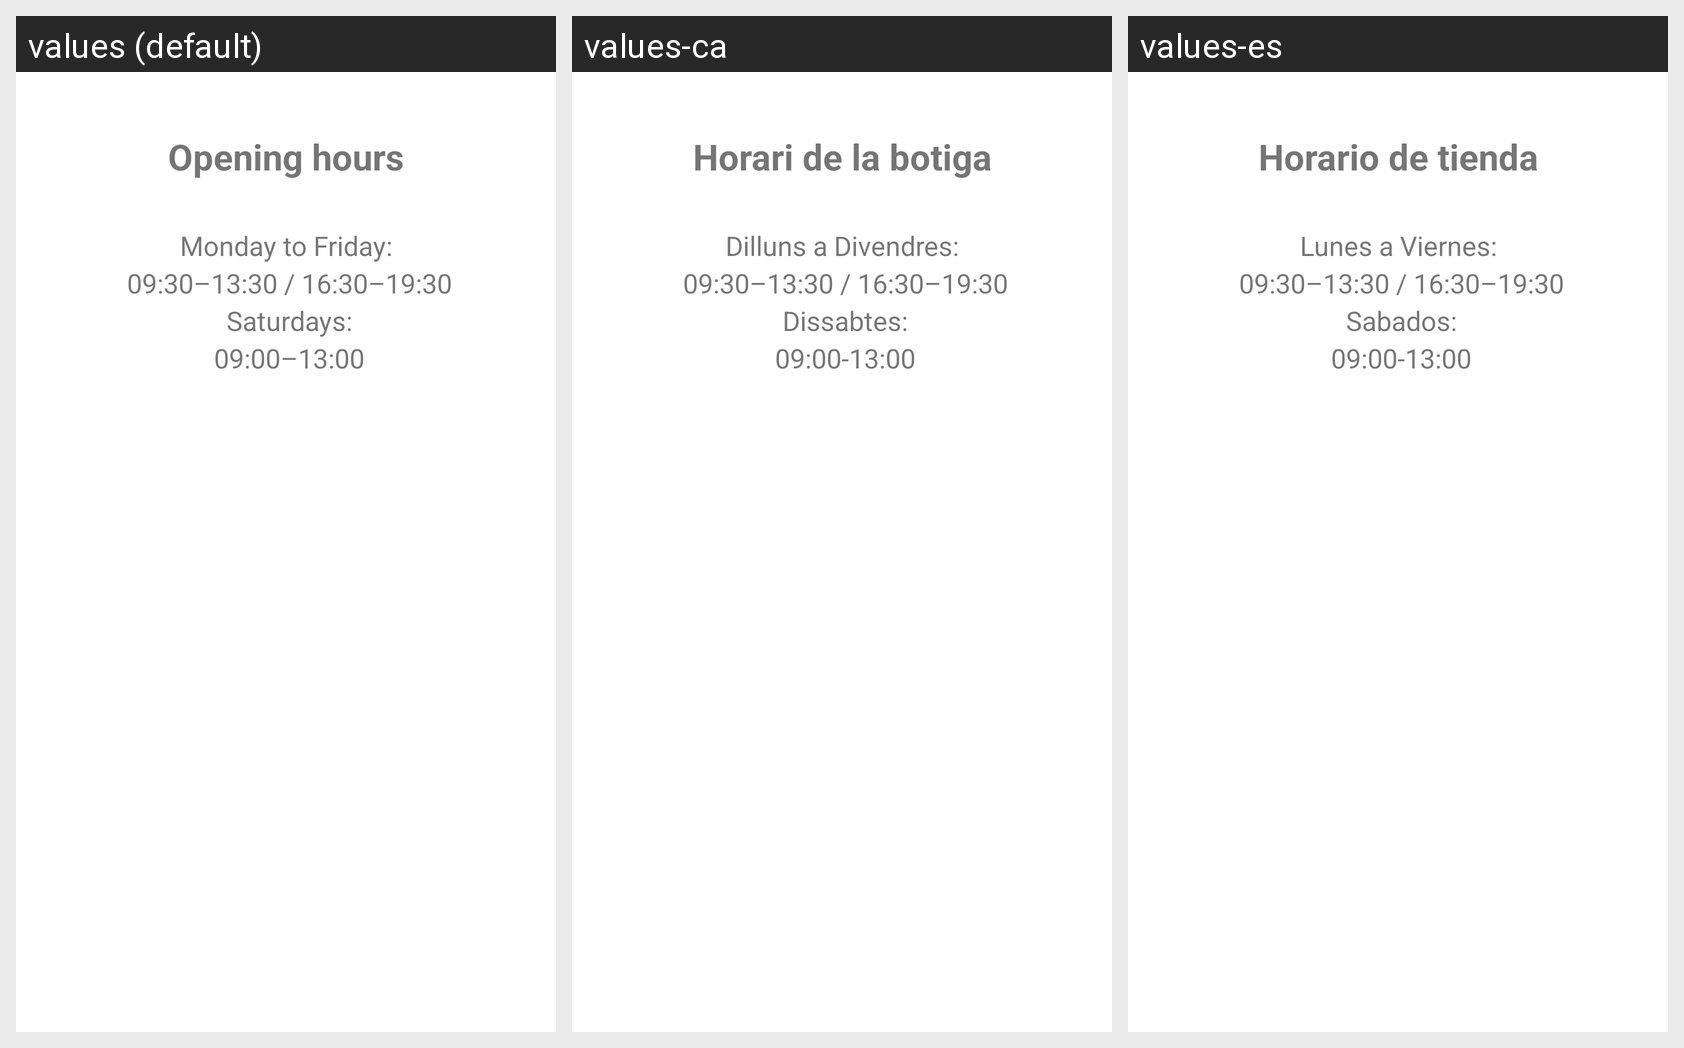

Translations of the strings shown on this Android screen, per locale in the grid:
Android screen res/layout/fragment_timetable.xml rendered under 3 locales, left to right: values (default), values-ca, values-es. Device: Nexus 5 (rendered at 1080×1920; each locale shown at half size, 540×960, under a caption strip naming it); theme AppTheme.
Strings drawn on this screen, with the default value and each locale's value (text and hints the layout hard-codes, and strings that could not be matched under every locale, appear in the picture but are not listed):

opening_hours
  values: Opening hours
  values-ca: Horari de la botiga
  values-es: Horario de tienda

timetable_info
  values: Monday to Friday:
       09:30–13:30 / 16:30–19:30
       Saturdays:
       09:00–13:00
  values-ca: Dilluns a Divendres:
       09:30–13:30 / 16:30–19:30
       Dissabtes:
       09:00-13:00
  values-es: Lunes a Viernes:
       09:30–13:30 / 16:30–19:30
       Sabados:
       09:00-13:00
